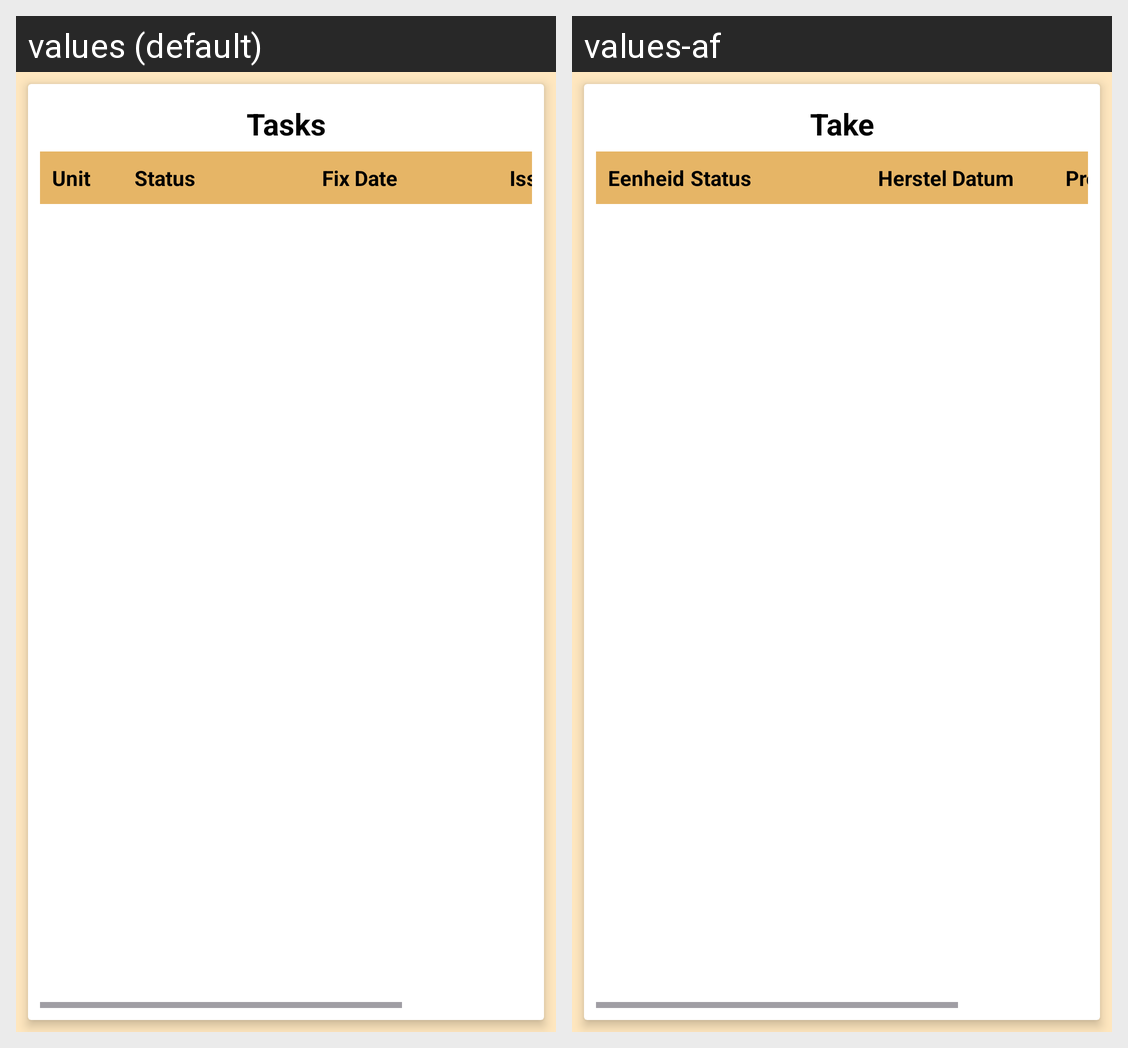

Translations of the strings shown on this Android screen, per locale in the grid:
Android screen res/layout/caretaker_fragment_tasks_list.xml rendered under 2 locales, left to right: values (default), values-af. Device: Nexus 5 (rendered at 1080×1920; each locale shown at half size, 540×960, under a caption strip naming it); theme Theme.INSY7315_POE_P1_V1.
Strings drawn on this screen, with the default value and each locale's value (text and hints the layout hard-codes, and strings that could not be matched under every locale, appear in the picture but are not listed):

tasks_title
  values: Tasks
  values-af: Take

header_unit
  values: Unit
  values-af: Eenheid

table_header_status
  values: Status
  values-af: Status

header_fix_date
  values: Fix Date
  values-af: Herstel Datum

table_header_issue
  values: Issue
  values-af: Probleem
